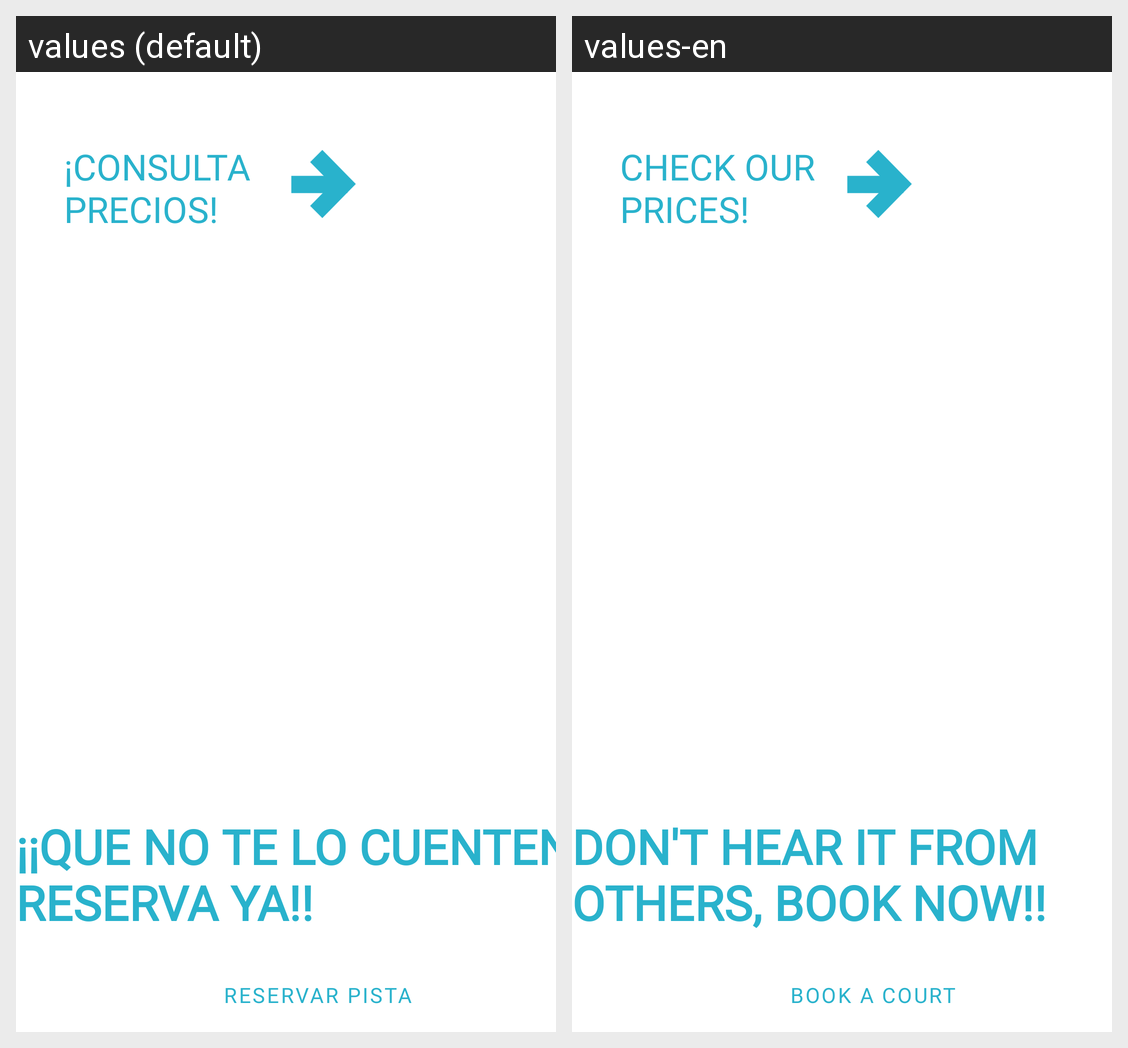

The Android screen above is rendered under two locales of the same app. Produce the string resources it draws, with the default and per-locale values.
Android screen res/layout/fragment_padel_tenis.xml rendered under 2 locales, left to right: values (default), values-en. Device: Nexus 5 (rendered at 1080×1920; each locale shown at half size, 540×960, under a caption strip naming it); theme Theme.Bushido.
Strings drawn on this screen, with the default value and each locale's value (text and hints the layout hard-codes, and strings that could not be matched under every locale, appear in the picture but are not listed):

que_no_te_lo_cuenten_reserva_ya
  values: ¡¡QUE NO TE LO CUENTEN, RESERVA YA!!
  values-en: DON'T HEAR IT FROM OTHERS, BOOK NOW!!

consulta_precios
  values: ¡CONSULTA PRECIOS!
  values-en: CHECK OUR PRICES!

reservar_pista
  values: RESERVAR PISTA
  values-en: BOOK A COURT
